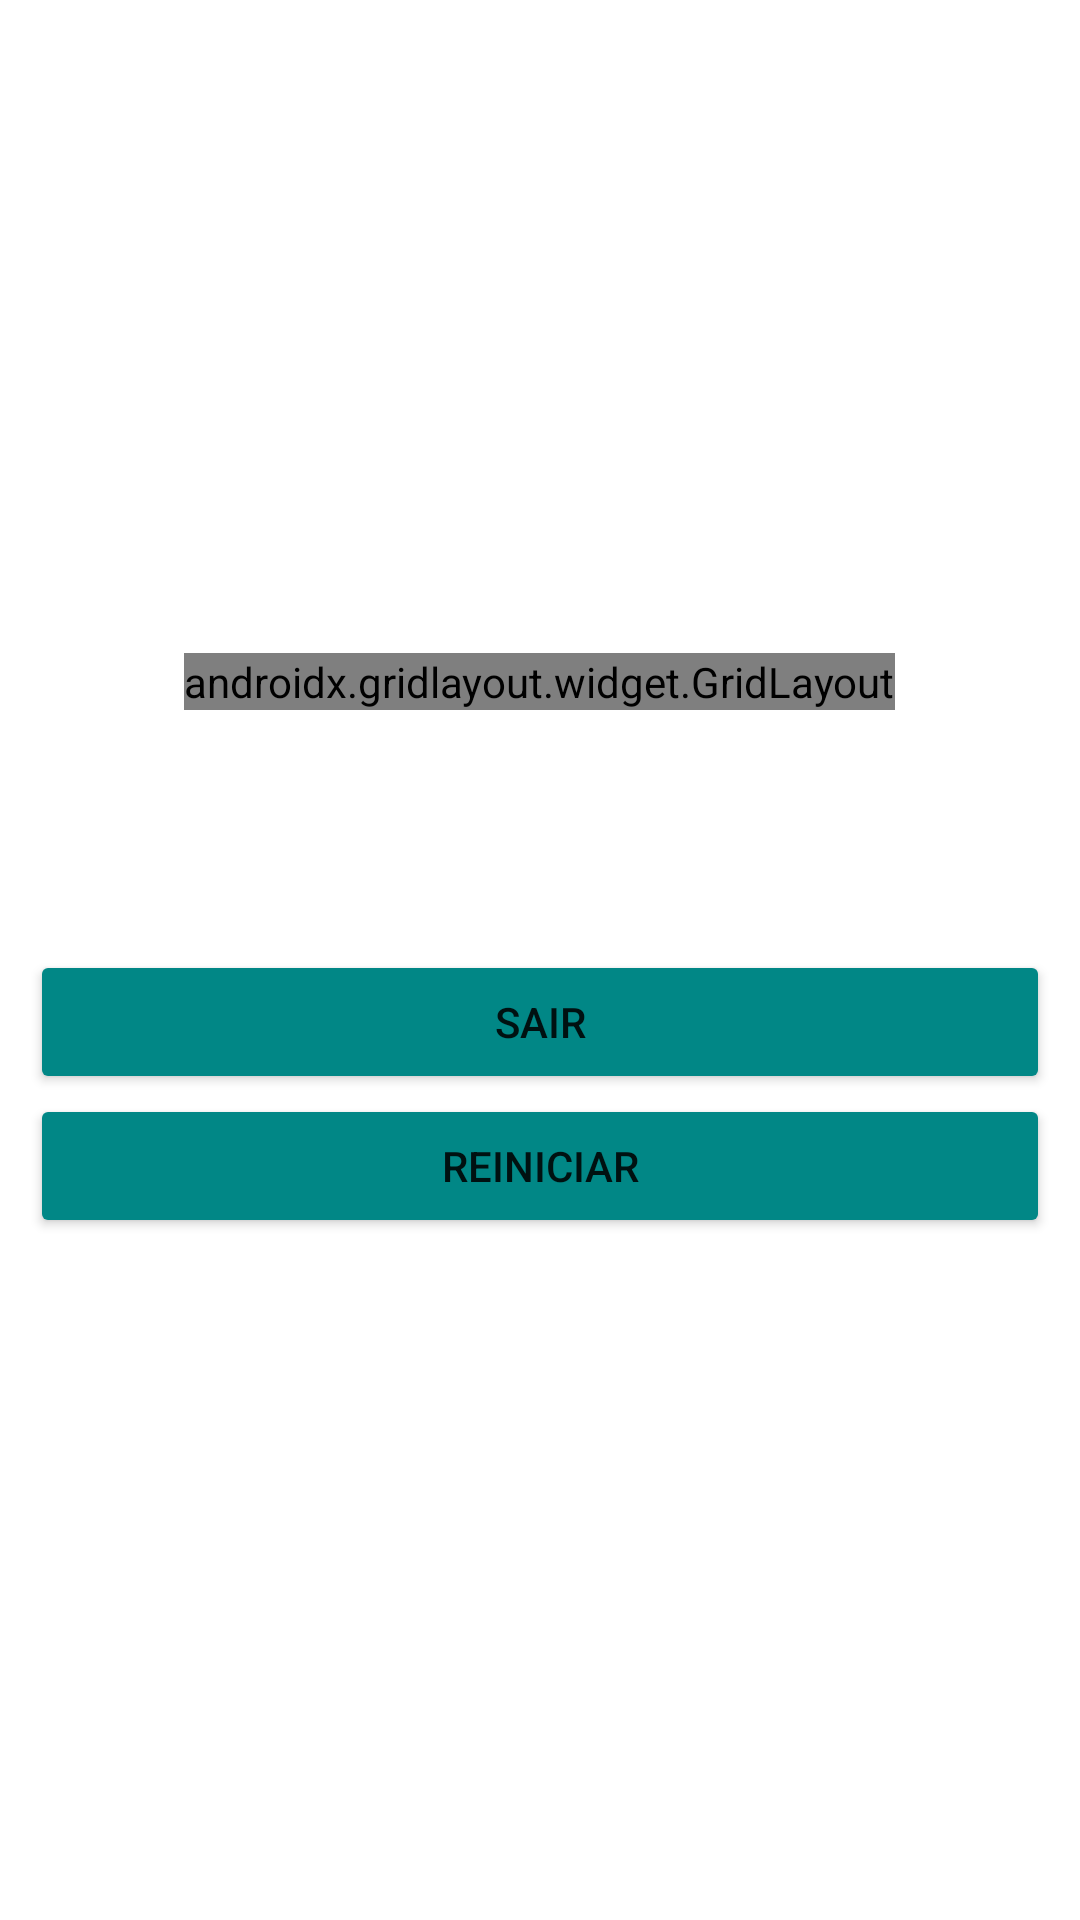

This screen was rendered from an Android layout file. Write that file and the resources it references.
<!-- AndroidManifest.xml: application theme Theme.N2 -->
<!-- res/layout/activity_velha.xml -->
<?xml version="1.0" encoding="utf-8"?>

<LinearLayout xmlns:android="http://schemas.android.com/apk/res/android"
    xmlns:app="http://schemas.android.com/apk/res-auto"
    xmlns:tools="http://schemas.android.com/tools"
    android:layout_width="match_parent"
    android:layout_height="match_parent"
    android:orientation="vertical"
    android:background="@drawable/fundo"
    tools:context=".Jogo">

    <TextView
        android:layout_width="match_parent"
        android:layout_height="wrap_content"
        android:text="Jogo da Velha"
        android:textAlignment="center"
        android:textColor="@color/white"
        android:textSize="40sp" />

    <View
        android:id="@+id/divider8"
        android:layout_width="match_parent"
        android:layout_height="10dp"
        android:background="@color/white" />

    <TextView
        android:id="@+id/txtJogador"
        android:layout_width="match_parent"
        android:layout_height="wrap_content"
        android:layout_marginTop="50dp"
        android:text="jogador"
        android:textAlignment="center"
        android:textColor="@color/white"
        android:textSize="18sp" />

    <RelativeLayout
        android:layout_width="match_parent"
        android:layout_height="wrap_content"
        android:layout_marginTop="40dp"
        android:gravity="center">

        <androidx.gridlayout.widget.GridLayout
            android:layout_width="wrap_content"
            android:layout_height="wrap_content"
            android:layout_marginStart="40dp"
            android:layout_marginTop="40dp"
            android:layout_marginEnd="40dp"
            android:layout_marginBottom="40dp">

            <Button
                android:id="@+id/btn1"
                android:layout_width="80dp"
                android:layout_height="80dp"
                android:layout_margin="5dp"
                android:backgroundTint="@color/teal_700"
                android:textSize="24sp"
                app:layout_column="0"
                app:layout_row="0" />

            <Button
                android:id="@+id/btn2"
                android:layout_width="80dp"
                android:layout_height="80dp"
                android:layout_margin="5dp"
                android:backgroundTint="@color/teal_700"
                android:textSize="24sp"
                app:layout_column="1"
                app:layout_row="0" />

            <Button
                android:id="@+id/btn3"
                android:layout_width="80dp"
                android:layout_height="80dp"
                android:layout_margin="5dp"
                android:backgroundTint="@color/teal_700"
                android:textSize="24sp"
                app:layout_column="2"
                app:layout_row="0" />

            <Button
                android:id="@+id/btn4"
                android:layout_width="80dp"
                android:layout_height="80dp"
                android:layout_margin="5dp"
                android:backgroundTint="@color/teal_700"
                android:textSize="24sp"
                app:layout_column="0"
                app:layout_row="1" />

            <Button
                android:id="@+id/btn5"
                android:layout_width="80dp"
                android:layout_height="80dp"
                android:layout_margin="5dp"
                android:backgroundTint="@color/teal_700"
                android:textSize="24sp"
                app:layout_column="1"
                app:layout_row="1" />

            <Button
                android:id="@+id/btn6"
                android:layout_width="80dp"
                android:layout_height="80dp"
                android:layout_margin="5dp"
                android:backgroundTint="@color/teal_700"
                android:textSize="24sp"
                app:layout_column="2"
                app:layout_row="1" />

            <Button
                android:id="@+id/btn7"
                android:layout_width="80dp"
                android:layout_height="80dp"
                android:layout_margin="5dp"
                android:backgroundTint="@color/teal_700"
                android:textSize="24sp"
                app:layout_column="0"
                app:layout_row="2" />

            <Button
                android:id="@+id/btn8"
                android:layout_width="80dp"
                android:layout_height="80dp"
                android:layout_margin="5dp"
                android:backgroundTint="@color/teal_700"
                android:textSize="24sp"
                app:layout_column="1"
                app:layout_row="2" />

            <Button
                android:id="@+id/btn9"
                android:layout_width="80dp"
                android:layout_height="80dp"
                android:layout_margin="5dp"
                android:backgroundTint="@color/teal_700"
                android:textSize="24sp"
                app:layout_column="2"
                app:layout_row="2" />

        </androidx.gridlayout.widget.GridLayout>
    </RelativeLayout>

    <Button
        android:id="@+id/btnFora"
        android:layout_width="match_parent"
        android:layout_height="wrap_content"
        android:layout_marginLeft="10dp"
        android:layout_marginTop="40dp"
        android:layout_marginRight="10dp"
        android:backgroundTint="@color/teal_700"
        android:text="Sair" />

    <Button
        android:id="@+id/btnReiniciar"
        android:layout_width="match_parent"
        android:layout_height="wrap_content"
        android:layout_marginLeft="10dp"
        android:layout_marginRight="10dp"
        android:backgroundTint="@color/teal_700"
        android:text="Reiniciar" />

</LinearLayout>
<!-- resources referenced by this layout -->
<resources>
  <style name="Theme.N2" parent="Theme.MaterialComponents.DayNight.DarkActionBar">
          
          <item name="colorPrimary">@color/purple_500</item>
          <item name="colorPrimaryVariant">@color/purple_700</item>
          <item name="colorOnPrimary">@color/white</item>
          
          <item name="colorSecondary">@color/teal_200</item>
          <item name="colorSecondaryVariant">@color/teal_700</item>
          <item name="colorOnSecondary">@color/black</item>
          
          <item name="android:statusBarColor" tools:targetApi="l">?attr/colorPrimaryVariant</item>
          
      </style>
  <!-- not gathered from this repository: default colours our renderer supplied (Android Studio template values) -->
  <color name="purple_500">#FF6200EE</color>
  <color name="purple_700">#FF3700B3</color>
  <color name="teal_200">#FF03DAC5</color>
  <color name="teal_700">#FF018786</color>
  <color name="black">#FF000000</color>
  <color name="white">#FFFFFFFF</color>
</resources>
